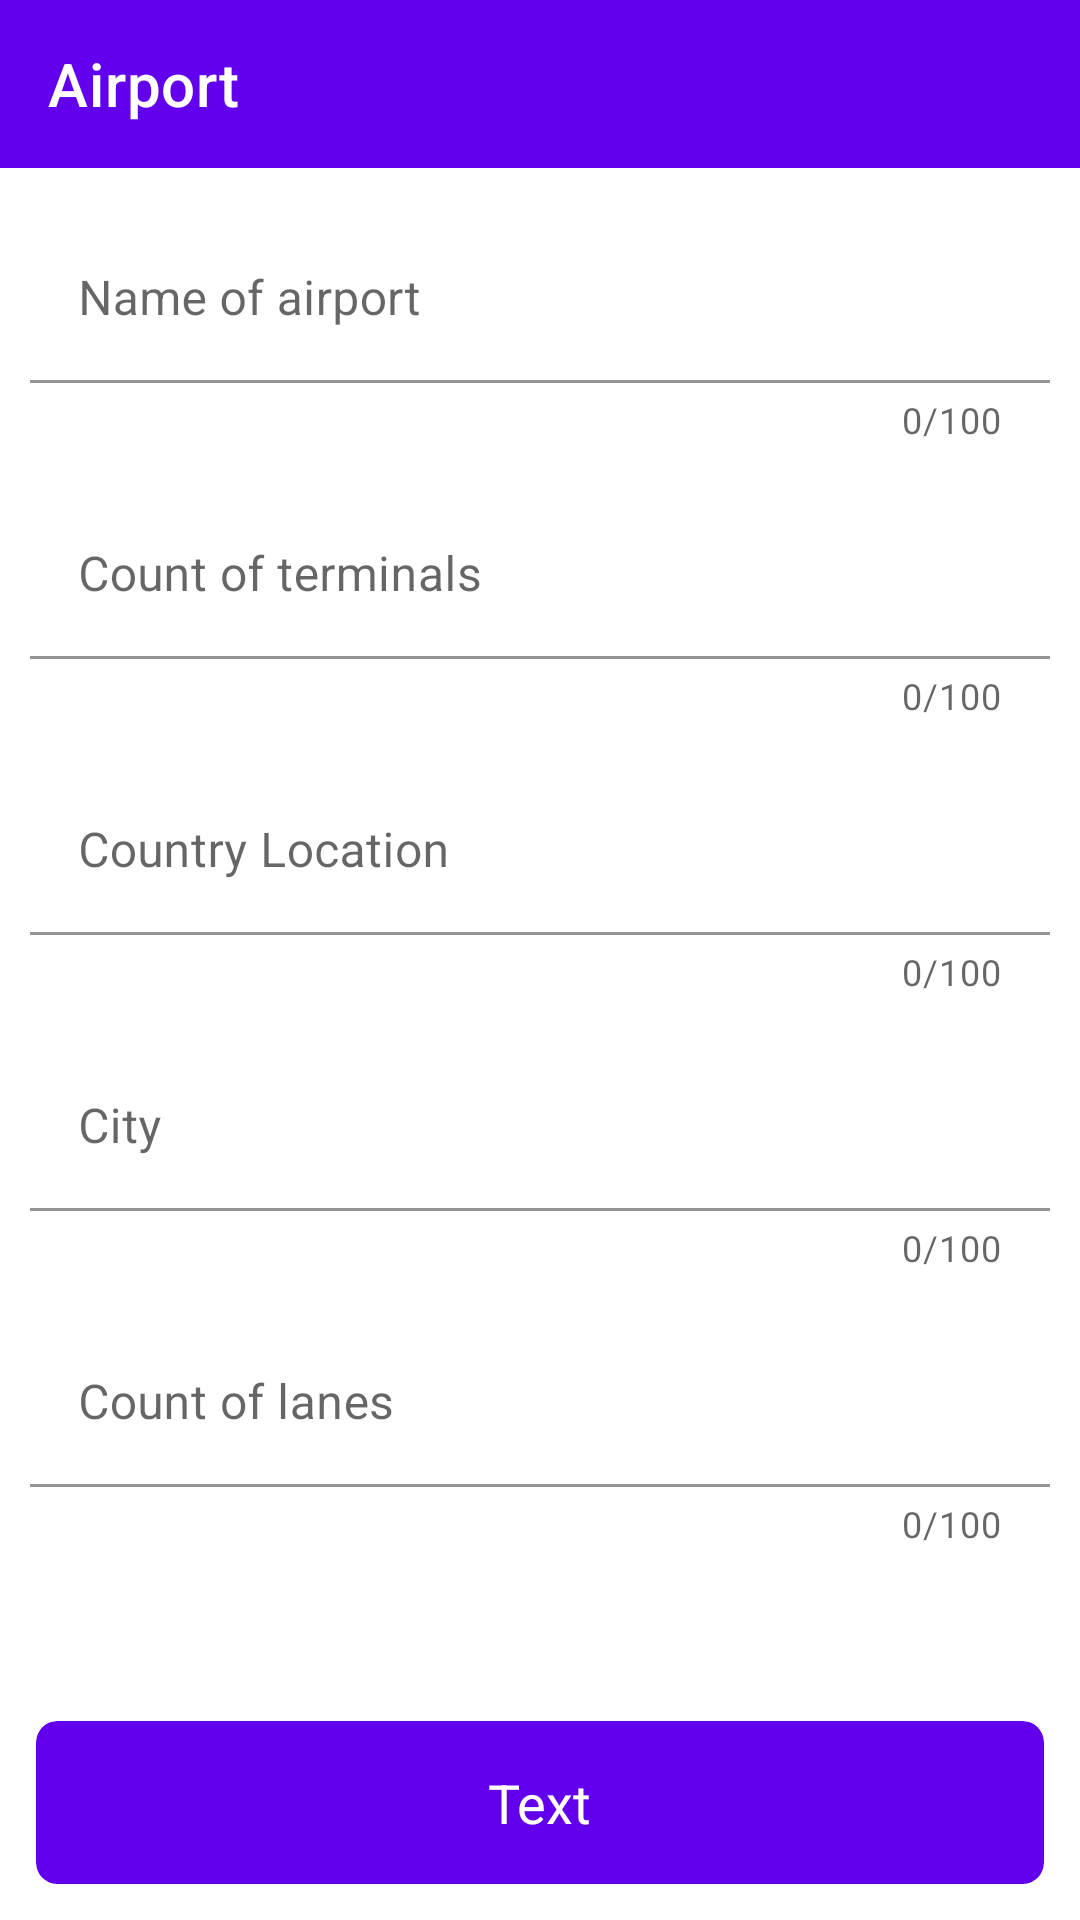

Write the Android layout XML for this screen, with the resource values it uses.
<!-- AndroidManifest.xml: application theme Theme.AirportApp -->
<!-- res/layout/fragment_update_list_of_airports.xml -->
<?xml version="1.0" encoding="utf-8"?>
<layout xmlns:app="http://schemas.android.com/apk/res-auto">

    <androidx.constraintlayout.widget.ConstraintLayout xmlns:android="http://schemas.android.com/apk/res/android"
        xmlns:tools="http://schemas.android.com/tools"
        android:layout_width="match_parent"
        android:layout_height="match_parent"
        tools:context=".presentation.list_of_items.airport.update.UpdateListOfAirportsFragment">

        <com.google.android.material.appbar.AppBarLayout
            android:id="@+id/toolbar_layout"
            android:layout_width="match_parent"
            android:layout_height="wrap_content"
            app:elevation="0dp"
            app:layout_constraintLeft_toLeftOf="parent"
            app:layout_constraintRight_toRightOf="parent"
            app:layout_constraintTop_toTopOf="parent">

            <com.google.android.material.appbar.MaterialToolbar
                android:id="@+id/toolbar"
                android:layout_width="match_parent"
                android:layout_height="?attr/actionBarSize"
                app:navigationIcon="@drawable/ic_arrow_back"
                app:title="@string/airport"
                app:titleTextColor="@color/white" />
        </com.google.android.material.appbar.AppBarLayout>

        <com.google.android.material.textfield.TextInputLayout
            android:id="@+id/name_of_layout"
            android:layout_width="match_parent"
            android:layout_height="wrap_content"
            android:layout_marginStart="10dp"
            android:layout_marginTop="16dp"
            android:layout_marginEnd="10dp"
            android:background="@android:color/transparent"
            app:boxBackgroundColor="@android:color/transparent"
            app:counterEnabled="true"
            app:counterMaxLength="100"
            app:errorEnabled="true"
            android:hint="@string/name_of_airport"
            app:layout_constraintEnd_toEndOf="parent"
            app:layout_constraintStart_toStartOf="parent"
            app:layout_constraintTop_toBottomOf="@id/toolbar_layout"
            app:layout_constraintVertical_bias="0.5">

            <com.google.android.material.textfield.TextInputEditText
                android:id="@+id/name_of"
                android:layout_width="match_parent"
                android:layout_height="match_parent"
                android:inputType="textPersonName"
                android:maxLength="100" />

        </com.google.android.material.textfield.TextInputLayout>

        <com.google.android.material.textfield.TextInputLayout
            android:id="@+id/office_location_layout"
            android:layout_width="match_parent"
            android:layout_height="wrap_content"
            android:layout_marginStart="10dp"
            android:layout_marginTop="16dp"
            android:layout_marginEnd="10dp"
            android:background="@android:color/transparent"
            app:boxBackgroundColor="@android:color/transparent"
            app:counterEnabled="true"
            app:counterMaxLength="100"
            app:errorEnabled="true"
            android:hint="@string/count_of_terminals"
            app:layout_constraintEnd_toEndOf="parent"
            app:layout_constraintStart_toStartOf="parent"
            app:layout_constraintTop_toBottomOf="@id/name_of_layout"
            app:layout_constraintVertical_bias="0.5">

            <com.google.android.material.textfield.TextInputEditText
                android:id="@+id/office_location"
                android:layout_width="match_parent"
                android:layout_height="match_parent"
                android:inputType="number"
                android:maxLength="100" />

        </com.google.android.material.textfield.TextInputLayout>

        <com.google.android.material.textfield.TextInputLayout
            android:id="@+id/type_of_layout"
            android:layout_width="match_parent"
            android:layout_height="wrap_content"
            android:layout_marginStart="10dp"
            android:layout_marginTop="16dp"
            android:layout_marginEnd="10dp"
            android:background="@android:color/transparent"
            app:boxBackgroundColor="@android:color/transparent"
            app:counterEnabled="true"
            app:counterMaxLength="100"
            app:errorEnabled="true"
            android:hint="@string/country_location"
            app:layout_constraintEnd_toEndOf="parent"
            app:layout_constraintStart_toStartOf="parent"
            app:layout_constraintTop_toBottomOf="@id/office_location_layout"
            app:layout_constraintVertical_bias="0.5">

            <com.google.android.material.textfield.TextInputEditText
                android:id="@+id/type_of"
                android:layout_width="match_parent"
                android:layout_height="match_parent"
                android:inputType="textPersonName"
                android:maxLength="100" />

        </com.google.android.material.textfield.TextInputLayout>

        <com.google.android.material.textfield.TextInputLayout
            android:id="@+id/contact_number_layout"
            android:layout_width="match_parent"
            android:layout_height="wrap_content"
            android:layout_marginStart="10dp"
            android:layout_marginTop="16dp"
            android:layout_marginEnd="10dp"
            android:background="@android:color/transparent"
            app:boxBackgroundColor="@android:color/transparent"
            app:counterEnabled="true"
            app:counterMaxLength="100"
            android:hint="@string/city"
            app:errorEnabled="true"
            app:layout_constraintEnd_toEndOf="parent"
            app:layout_constraintStart_toStartOf="parent"
            app:layout_constraintTop_toBottomOf="@id/type_of_layout"
            app:layout_constraintVertical_bias="0.5">

            <com.google.android.material.textfield.TextInputEditText
                android:id="@+id/contact_number"
                android:layout_width="match_parent"
                android:layout_height="match_parent"
                android:inputType="textPersonName"
                android:maxLength="100" />

        </com.google.android.material.textfield.TextInputLayout>

        <com.google.android.material.textfield.TextInputLayout
            android:id="@+id/date_of_foundation_layout"
            android:layout_width="match_parent"
            android:layout_height="wrap_content"
            android:layout_marginStart="10dp"
            android:layout_marginTop="16dp"
            android:layout_marginEnd="10dp"
            android:background="@android:color/transparent"
            app:boxBackgroundColor="@android:color/transparent"
            app:counterEnabled="true"
            app:counterMaxLength="100"
            app:errorEnabled="true"
            android:hint="@string/count_of_lanes"
            app:layout_constraintEnd_toEndOf="parent"
            app:layout_constraintStart_toStartOf="parent"
            app:layout_constraintTop_toBottomOf="@id/contact_number_layout"
            app:layout_constraintVertical_bias="0.5">

            <com.google.android.material.textfield.TextInputEditText
                android:id="@+id/date_of_foundation"
                android:layout_width="match_parent"
                android:layout_height="match_parent"
                android:inputType="number"
                android:maxLength="100" />

        </com.google.android.material.textfield.TextInputLayout>

        <include
            android:id="@+id/btn_confirm"
            layout="@layout/card_view_button"
            android:layout_width="match_parent"
            android:layout_height="wrap_content"
            android:layout_margin="12dp"
            app:layout_constraintEnd_toEndOf="parent"
            app:layout_constraintStart_toStartOf="parent"
            app:layout_constraintBottom_toBottomOf="parent"/>
    </androidx.constraintlayout.widget.ConstraintLayout>
</layout>
<!-- res/layout/card_view_button.xml (included above) -->
<?xml version="1.0" encoding="utf-8"?>
<com.google.android.material.card.MaterialCardView
    android:id="@+id/cr_root"
    xmlns:tools="http://schemas.android.com/tools"
    xmlns:android="http://schemas.android.com/apk/res/android"
    xmlns:app="http://schemas.android.com/apk/res-auto"
    android:layout_width="match_parent"
    android:layout_height="wrap_content"
    android:background="?android:attr/selectableItemBackground"
    android:clickable="true"
    android:focusable="true"
    app:cardBackgroundColor="@color/purple_500"
    app:cardCornerRadius="7dp"
    app:cardElevation="0dp"
    app:layout_constraintBottom_toBottomOf="parent"
    app:layout_constraintEnd_toEndOf="parent"
    app:layout_constraintStart_toStartOf="parent"
    app:layout_constraintTop_toTopOf="parent">

    <TextView
        android:id="@+id/title"
        tools:text="Text"
        android:layout_width="wrap_content"
        android:layout_height="wrap_content"
        android:layout_gravity="center"
        android:padding="15dp"
        android:textColor="@color/white"
        android:textSize="18sp" />

    <ImageView
        android:id="@+id/icon"
        tools:src="@drawable/ic_check"
        app:tint="@color/white"
        android:layout_width="wrap_content"
        android:layout_height="wrap_content"
        android:layout_gravity="center"
        android:layout_marginStart="52dp"
        android:contentDescription="@null" />

</com.google.android.material.card.MaterialCardView>
<!-- resources referenced by this layout -->
<resources>
  <string name="airport">Airport</string>
  <string name="city">City</string>
  <string name="count_of_lanes">Count of lanes</string>
  <string name="count_of_terminals">Count of terminals</string>
  <string name="country_location">Country Location</string>
  <string name="name_of_airport">Name of airport</string>
  <style name="Theme.AirportApp" parent="Theme.MaterialComponents.DayNight.DarkActionBar">
          
          <item name="colorPrimary">@color/purple_500</item>
          <item name="colorPrimaryVariant">@color/purple_700</item>
          <item name="colorOnPrimary">@color/white</item>
          
          <item name="colorSecondary">@color/teal_200</item>
          <item name="colorSecondaryVariant">@color/teal_700</item>
          <item name="colorOnSecondary">@color/black</item>
          
          <item name="android:statusBarColor" tools:targetApi="l">?attr/colorPrimaryVariant</item>
          
      </style>
  <!-- not gathered from this repository: default colours our renderer supplied (Android Studio template values) -->
  <color name="purple_500">#FF6200EE</color>
  <color name="purple_700">#FF3700B3</color>
  <color name="teal_200">#FF03DAC5</color>
  <color name="teal_700">#FF018786</color>
  <color name="black">#FF000000</color>
  <color name="white">#FFFFFFFF</color>
</resources>
